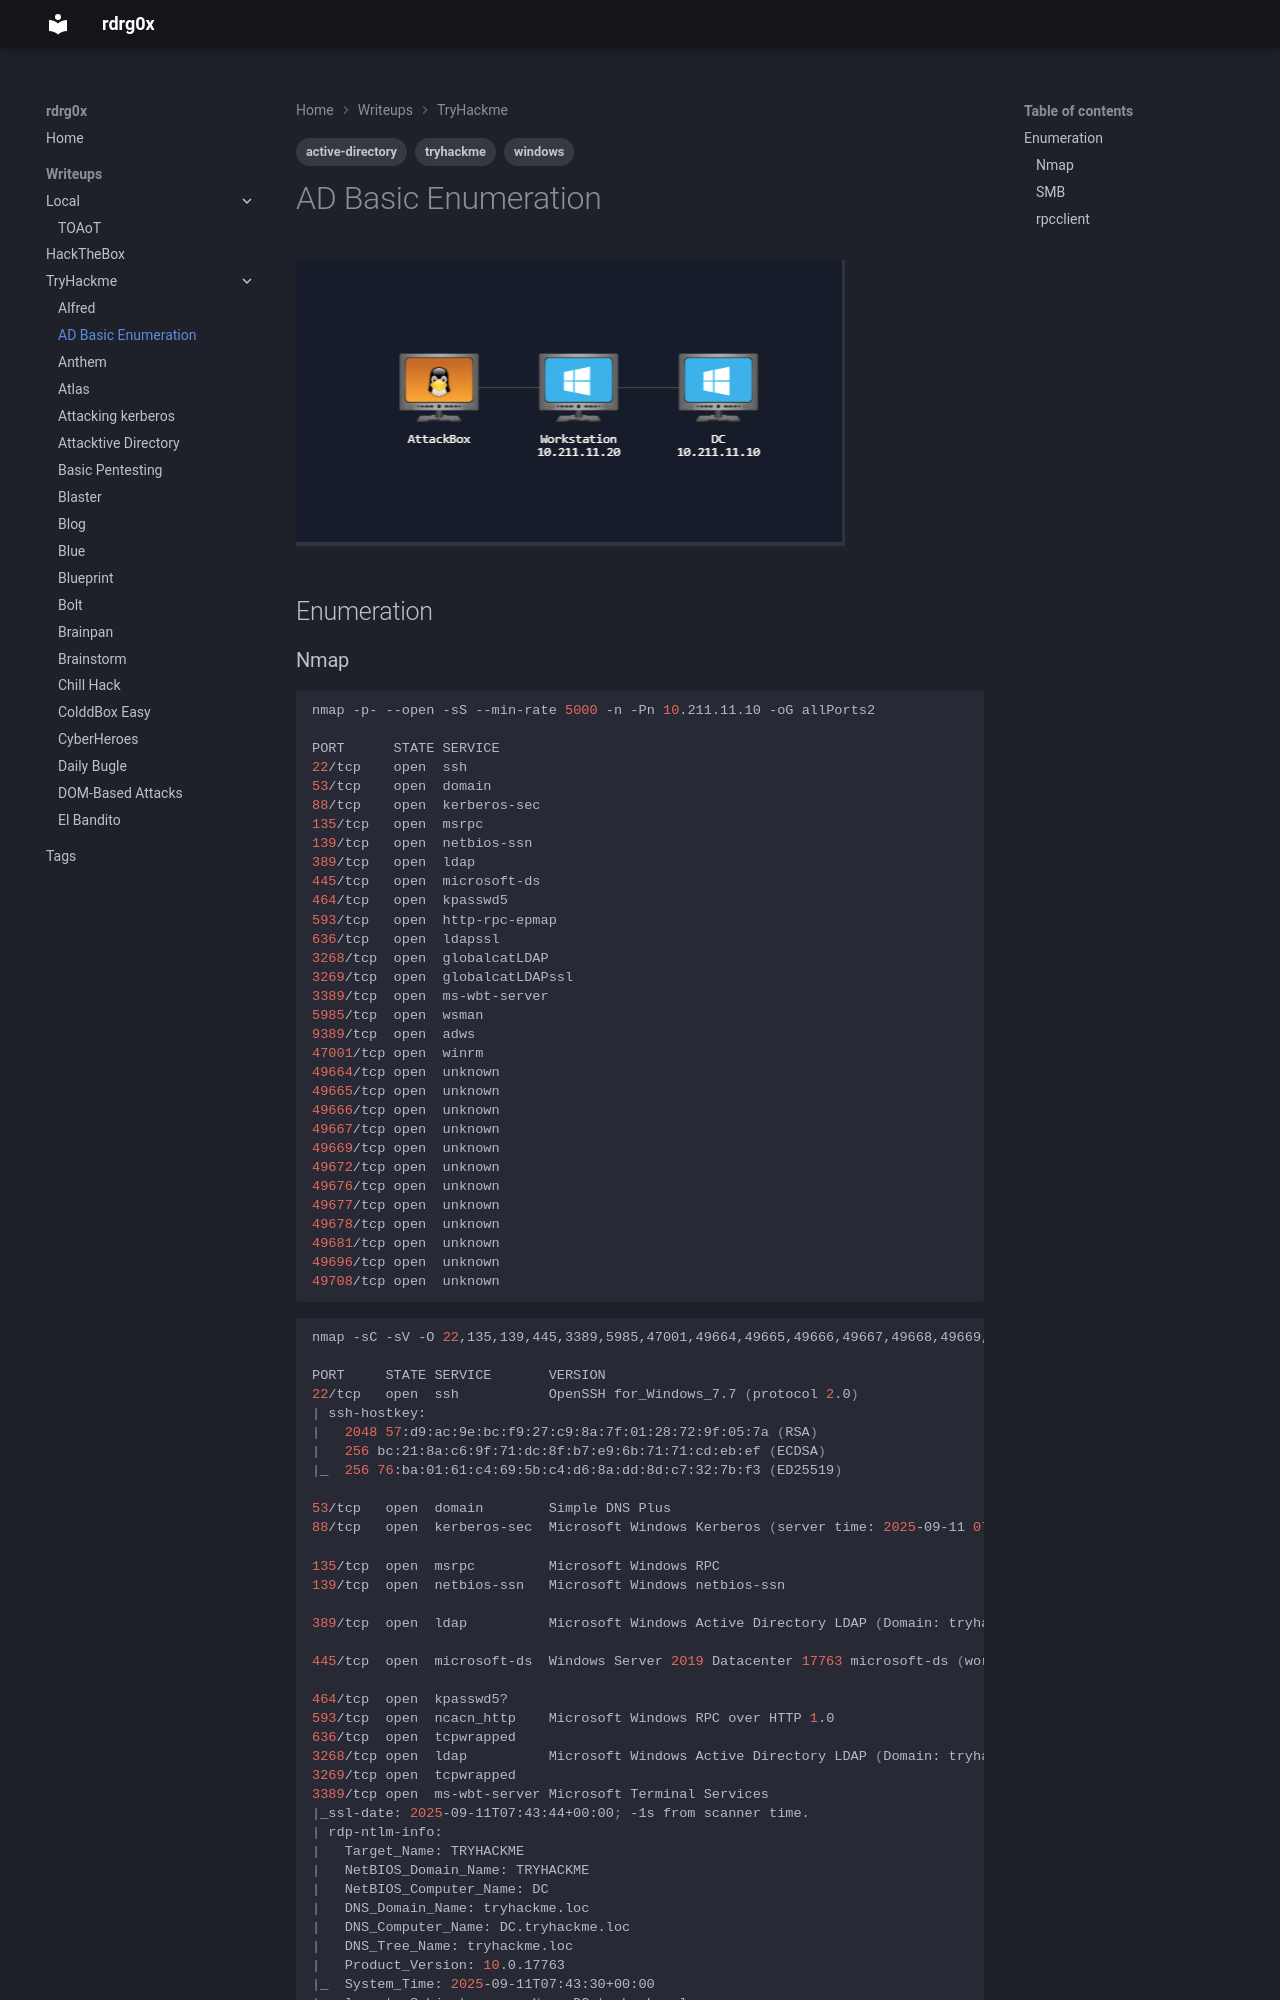

repository: rdrgox/wrtiteups · page: TryHackMe/ADBasicEnum/index.html · generator: mkdocs

---
tags: [tryhackme, windows, active-directory]
---

# AD Basic Enumeration

![alt text](img/image.png)

## Enumeration

### Nmap

```bash
nmap -p- --open -sS --min-rate 5000 -n -Pn 10.211.11.10 -oG allPorts2

PORT      STATE SERVICE
22/tcp    open  ssh
53/tcp    open  domain
88/tcp    open  kerberos-sec
135/tcp   open  msrpc
139/tcp   open  netbios-ssn
389/tcp   open  ldap
445/tcp   open  microsoft-ds
464/tcp   open  kpasswd5
593/tcp   open  http-rpc-epmap
636/tcp   open  ldapssl
3268/tcp  open  globalcatLDAP
3269/tcp  open  globalcatLDAPssl
3389/tcp  open  ms-wbt-server
5985/tcp  open  wsman
9389/tcp  open  adws
47001/tcp open  winrm
49664/tcp open  unknown
49665/tcp open  unknown
49666/tcp open  unknown
49667/tcp open  unknown
49669/tcp open  unknown
49672/tcp open  unknown
49676/tcp open  unknown
49677/tcp open  unknown
49678/tcp open  unknown
49681/tcp open  unknown
49696/tcp open  unknown
49708/tcp open  unknown
```

```bash
nmap -sC -sV -O 22,135,139,445,3389,5985,47001,49664,49665,49666,49667,49668,49669,49670,49677,50095 10.211.11.10 -oN target2.txt

PORT     STATE SERVICE       VERSION
22/tcp   open  ssh           OpenSSH for_Windows_7.7 (protocol 2.0)
| ssh-hostkey: 
|   2048 57:d9:ac:9e:bc:f9:27:c9:8a:7f:01:28:72:9f:05:7a (RSA)
|   256 bc:21:8a:c6:9f:71:dc:8f:b7:e9:6b:71:71:cd:eb:ef (ECDSA)
|_  256 76:ba:01:61:c4:69:5b:c4:d6:8a:dd:8d:c7:32:7b:f3 (ED25519)

53/tcp   open  domain        Simple DNS Plus
88/tcp   open  kerberos-sec  Microsoft Windows Kerberos (server time: 2025-09-11 07:43:04Z)

135/tcp  open  msrpc         Microsoft Windows RPC
139/tcp  open  netbios-ssn   Microsoft Windows netbios-ssn

389/tcp  open  ldap          Microsoft Windows Active Directory LDAP (Domain: tryhackme.loc0., Site: Default-First-Site-Name)

445/tcp  open  microsoft-ds  Windows Server 2019 Datacenter 17763 microsoft-ds (workgroup: TRYHACKME)
